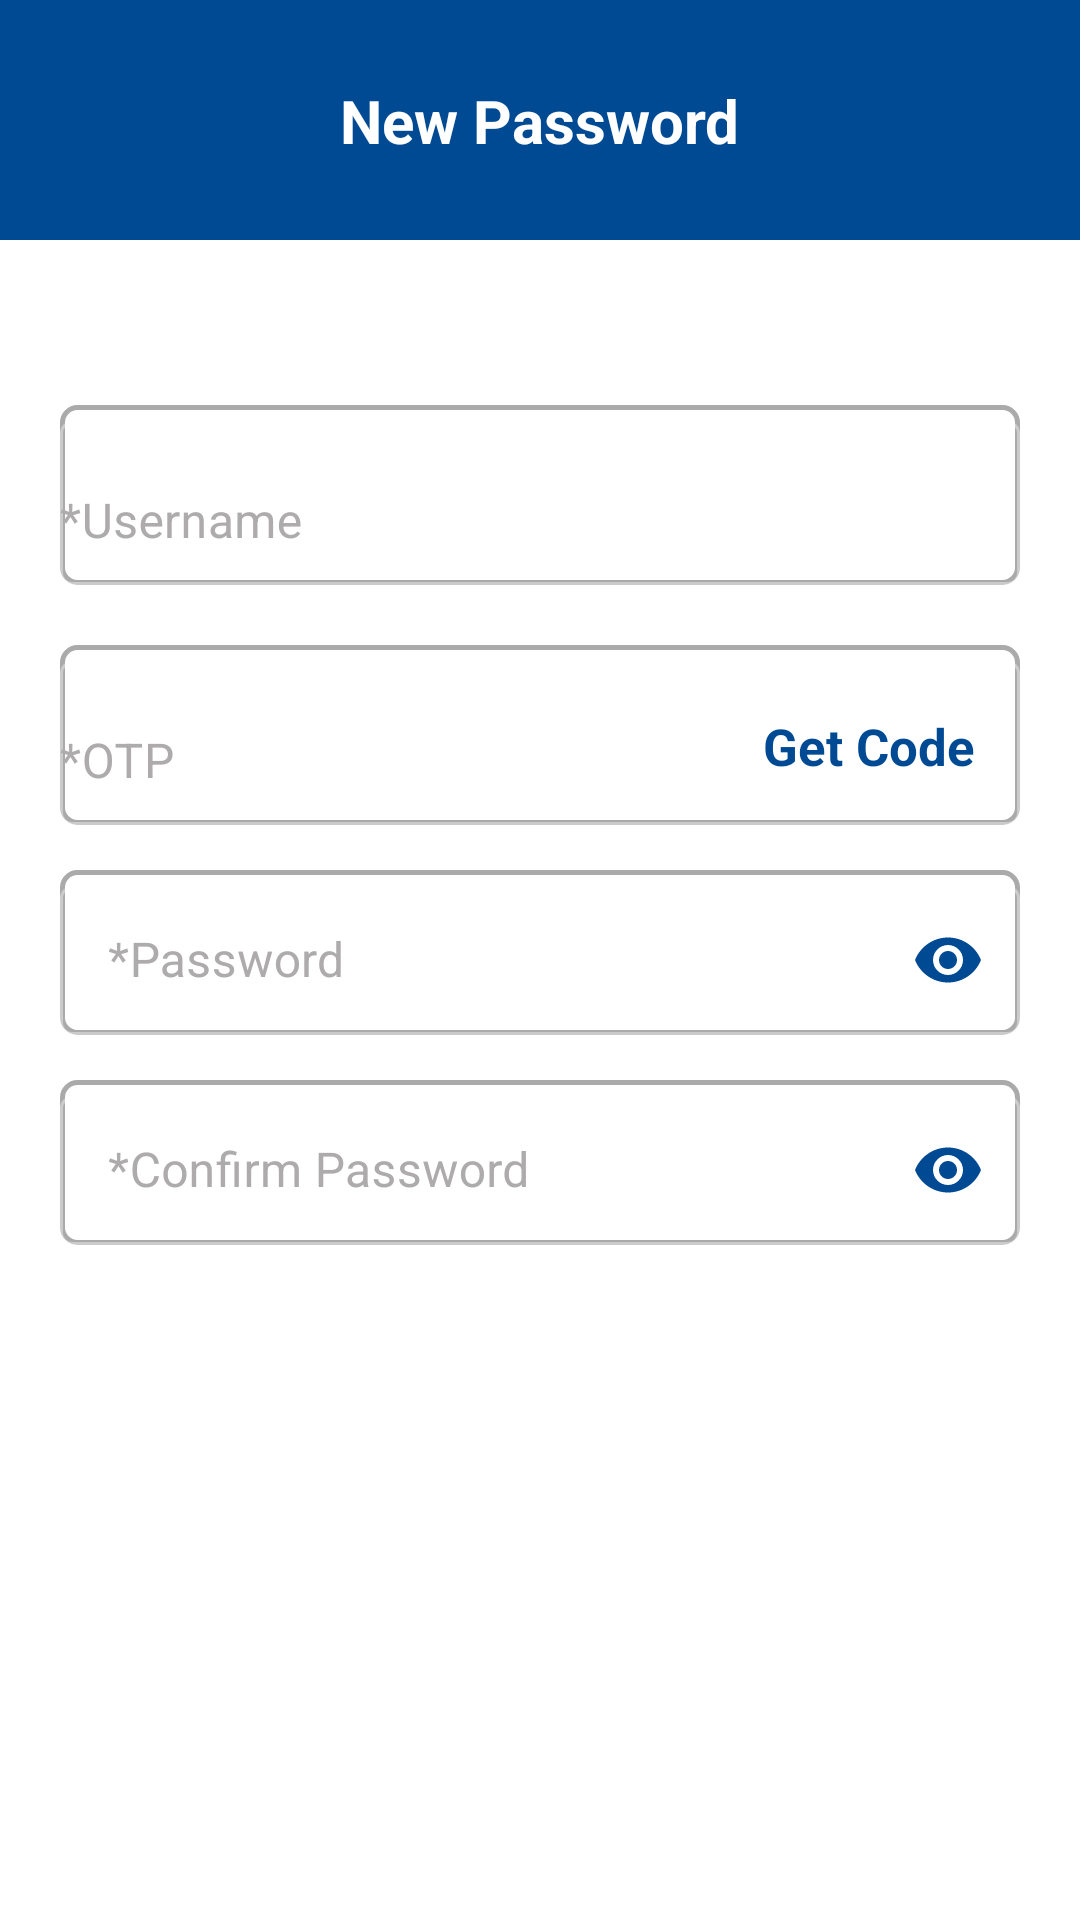

The Android layout XML behind this screen, and the referenced resources:
<!-- AndroidManifest.xml: application theme Theme.JuanJobAndroidApp -->
<!-- res/layout/forgot_password_page.xml -->
<?xml version="1.0" encoding="utf-8"?>
<androidx.constraintlayout.widget.ConstraintLayout xmlns:android="http://schemas.android.com/apk/res/android"
    android:layout_width="match_parent"
    android:layout_height="match_parent"
    android:background="@color/white"
    xmlns:app="http://schemas.android.com/apk/res-auto"
    xmlns:tools="http://schemas.android.com/tools">

    <androidx.constraintlayout.widget.ConstraintLayout
        android:layout_width="match_parent"
        android:layout_height="wrap_content"
        android:background="@color/blue"
        app:layout_constraintTop_toTopOf="parent"
        app:layout_constraintStart_toStartOf="parent"
        app:layout_constraintEnd_toEndOf="parent">

        <ImageView
            android:id="@+id/back_btn_new_pw"
            android:layout_width="40dp"
            android:layout_height="40dp"
            android:layout_marginStart="10dp"
            android:layout_marginTop="20dp"
            android:layout_marginBottom="20dp"
            android:background="@drawable/ic_back_white"
            app:layout_constraintBottom_toBottomOf="parent"
            app:layout_constraintStart_toStartOf="parent"
            app:layout_constraintTop_toTopOf="parent" />

        <TextView
            android:layout_width="wrap_content"
            android:layout_height="wrap_content"
            android:layout_marginTop="20dp"
            android:layout_marginBottom="20dp"
            android:text="New Password"
            android:textColor="@color/white"
            android:textSize="20sp"
            android:textStyle="bold"
            app:layout_constraintBottom_toBottomOf="parent"
            app:layout_constraintEnd_toEndOf="parent"
            app:layout_constraintStart_toStartOf="parent"
            app:layout_constraintTop_toTopOf="parent" />

    </androidx.constraintlayout.widget.ConstraintLayout>

    <androidx.core.widget.NestedScrollView
        android:id="@+id/new_acct_scroll_view"
        android:layout_width="match_parent"
        android:layout_height="match_parent"
        android:layout_marginTop="85dp"
        android:fillViewport="true"
        app:layout_constraintBottom_toBottomOf="parent"
        app:layout_constraintEnd_toEndOf="parent"
        app:layout_constraintHorizontal_bias="0.0"
        app:layout_constraintStart_toStartOf="parent"
        app:layout_constraintTop_toTopOf="parent"
        app:layout_constraintVertical_bias="0.0">

        <androidx.constraintlayout.widget.ConstraintLayout
            android:layout_width="match_parent"
            android:layout_height="match_parent">

            <com.google.android.material.textfield.TextInputLayout
                android:id="@+id/username_box"
                style="@style/outlined_textfield"
                android:layout_width="match_parent"
                android:layout_height="60dp"
                android:layout_marginStart="20dp"
                android:layout_marginTop="50dp"
                android:layout_marginEnd="20dp"
                android:hint="*Username"
                android:textColorHint="@color/gray"
                android:background="@drawable/text_field_selector"
                app:layout_constraintEnd_toEndOf="parent"
                app:layout_constraintStart_toStartOf="parent"
                app:layout_constraintTop_toTopOf="parent">

                <com.google.android.material.textfield.TextInputEditText
                    android:id="@+id/username_text_field"
                    android:layout_width="match_parent"
                    android:layout_height="match_parent"
                    android:paddingStart="12dp"
                    android:paddingLeft="0dp"
                    android:paddingEnd="12dp"
                    android:paddingRight="0dp"
                    android:paddingBottom="5dp"
                    android:singleLine="true"
                    android:textColor="@color/black" />
            </com.google.android.material.textfield.TextInputLayout>

            <androidx.constraintlayout.widget.ConstraintLayout
                android:id="@+id/otp_cl"
                android:layout_width="match_parent"
                android:layout_height="wrap_content"
                app:layout_constraintEnd_toEndOf="parent"
                app:layout_constraintStart_toStartOf="parent"
                app:layout_constraintTop_toBottomOf="@+id/username_box">

                <com.google.android.material.textfield.TextInputLayout
                    android:id="@+id/new_password_otp_box"
                    style="@style/outlined_textfield"
                    android:layout_width="match_parent"
                    android:layout_height="60dp"
                    android:layout_marginStart="20dp"
                    android:layout_marginTop="20dp"
                    android:layout_marginEnd="20dp"
                    android:hint="*OTP"
                    android:textColorHint="@color/gray"
                    android:background="@drawable/text_field_selector"
                    app:layout_constraintTop_toTopOf="parent"
                    app:layout_constraintStart_toStartOf="parent"
                    app:layout_constraintEnd_toEndOf="parent">

                    <com.google.android.material.textfield.TextInputEditText
                        android:id="@+id/change_pw_otp_text_field"
                        android:layout_width="match_parent"
                        android:layout_height="match_parent"
                        android:paddingStart="12dp"
                        android:paddingLeft="0dp"
                        android:paddingEnd="12dp"
                        android:paddingRight="0dp"
                        android:paddingBottom="5dp"
                        android:singleLine="true"
                        android:textColor="@color/black"/>
                </com.google.android.material.textfield.TextInputLayout>

                <TextView
                    android:id="@+id/get_code"
                    android:layout_width="wrap_content"
                    android:layout_height="wrap_content"
                    android:padding="15dp"
                    android:text="Get Code"
                    android:textColor="@color/blue"
                    android:textSize="17sp"
                    android:textStyle="bold"
                    app:layout_constraintBottom_toBottomOf="@+id/new_password_otp_box"
                    app:layout_constraintEnd_toEndOf="@+id/new_password_otp_box"/>

            </androidx.constraintlayout.widget.ConstraintLayout>

            <com.google.android.material.textfield.TextInputLayout
                android:id="@+id/new_pw_pw_box"
                style="@style/outlined_textfield"
                android:layout_width="match_parent"
                android:layout_height="55dp"
                android:layout_marginStart="20dp"
                android:layout_marginTop="15dp"
                android:layout_marginEnd="20dp"
                android:hint="*Password"
                android:textColorHint="@color/gray"
                android:background="@drawable/text_field_selector"
                app:layout_constraintEnd_toEndOf="parent"
                app:layout_constraintStart_toStartOf="parent"
                app:layout_constraintTop_toBottomOf="@+id/otp_cl"
                app:passwordToggleDrawable="@drawable/ic_eye"
                app:passwordToggleEnabled="true"
                app:passwordToggleTint="@color/blue"
                tools:ignore="ContentDescription">

                <com.google.android.material.textfield.TextInputEditText
                    android:id="@+id/change_pw_pw_text_field"
                    android:layout_width="match_parent"
                    android:layout_height="match_parent"
                    android:inputType="textPassword"
                    android:singleLine="true"
                    android:textColor="@color/black"
                    android:paddingStart="10dp"
                    android:paddingEnd="10dp"/>
            </com.google.android.material.textfield.TextInputLayout>

            <com.google.android.material.textfield.TextInputLayout
                android:id="@+id/new_pw_confirm_pw_box"
                style="@style/outlined_textfield"
                android:layout_width="match_parent"
                android:layout_height="55dp"
                android:layout_marginStart="20dp"
                android:layout_marginTop="15dp"
                android:layout_marginEnd="20dp"
                android:hint="*Confirm Password"
                android:textColorHint="@color/gray"
                android:background="@drawable/text_field_selector"
                app:layout_constraintEnd_toEndOf="parent"
                app:layout_constraintStart_toStartOf="parent"
                app:layout_constraintTop_toBottomOf="@+id/new_pw_pw_box"
                app:passwordToggleDrawable="@drawable/ic_eye"
                app:passwordToggleEnabled="true"
                app:passwordToggleTint="@color/blue"
                tools:ignore="ContentDescription">

                <com.google.android.material.textfield.TextInputEditText
                    android:id="@+id/change_pw_confirm_pw_text_field"
                    android:layout_width="match_parent"
                    android:layout_height="match_parent"
                    android:inputType="textPassword"
                    android:singleLine="true"
                    android:textColor="@color/black"
                    android:paddingStart="10dp"
                    android:paddingEnd="10dp"/>
            </com.google.android.material.textfield.TextInputLayout>

            <Button
                android:id="@+id/change_pw_btn"
                android:layout_width="match_parent"
                android:layout_height="50dp"
                android:layout_marginStart="20dp"
                android:layout_marginEnd="20dp"
                android:layout_marginBottom="500dp"
                android:layout_marginTop="30dp"
                android:background="@drawable/custom_btn_bg"
                android:clickable="false"
                android:text="Change Password"
                android:textAllCaps="false"
                android:textColor="@color/white"
                android:textSize="18sp"
                app:layout_constraintTop_toBottomOf="@+id/new_pw_confirm_pw_box"
                app:layout_constraintBottom_toBottomOf="parent"
                app:layout_constraintEnd_toEndOf="parent"
                app:layout_constraintStart_toStartOf="parent" />

        </androidx.constraintlayout.widget.ConstraintLayout>

    </androidx.core.widget.NestedScrollView>

    <TextView
        android:id="@+id/user_id_tv"
        android:layout_width="1dp"
        android:layout_height="1dp"
        app:layout_constraintTop_toTopOf="parent"
        app:layout_constraintStart_toStartOf="parent"/>

    <TextView
        android:id="@+id/old_password_tv"
        android:layout_width="1dp"
        android:layout_height="1dp"
        app:layout_constraintTop_toTopOf="parent"
        app:layout_constraintStart_toStartOf="parent"/>

</androidx.constraintlayout.widget.ConstraintLayout>
<!-- resources referenced by this layout -->
<resources>
  <color name="black">#FF000000</color>
  <color name="blue">#004A94</color>
  <color name="gray">#ADABAB</color>
  <color name="white">#FFFFFFFF</color>
  <!-- drawable ic_eye (drawable) -->
  <vector android:height="24dp" android:tint="#ADABAB"
      android:viewportHeight="24" android:viewportWidth="24"
      android:width="24dp" xmlns:android="http://schemas.android.com/apk/res/android">
      <path android:fillColor="@android:color/white" android:pathData="M12,4.5C7,4.5 2.73,7.61 1,12c1.73,4.39 6,7.5 11,7.5s9.27,-3.11 11,-7.5c-1.73,-4.39 -6,-7.5 -11,-7.5zM12,17c-2.76,0 -5,-2.24 -5,-5s2.24,-5 5,-5 5,2.24 5,5 -2.24,5 -5,5zM12,9c-1.66,0 -3,1.34 -3,3s1.34,3 3,3 3,-1.34 3,-3 -1.34,-3 -3,-3z"/>
  </vector>
  <!-- drawable text_field_selector (drawable) -->
  <?xml version="1.0" encoding="utf-8"?>
  <selector xmlns:android="http://schemas.android.com/apk/res/android">
      <item android:drawable="@drawable/text_field_active" android:state_focused="true" />
      <item android:drawable="@drawable/text_field_inactive" android:state_focused="false" />
  </selector>
  <style name="outlined_textfield" parent="Widget.MaterialComponents.TextInputLayout.OutlinedBox" />
  <style name="Theme.JuanJobAndroidApp" parent="Theme.MaterialComponents.NoActionBar.Bridge">
          
          <item name="colorPrimary">@color/blue</item>
          <item name="colorPrimaryVariant">@color/blue</item>
          <item name="colorOnPrimary">@color/white</item>
          
          <item name="colorSecondary">@color/teal_200</item>
          <item name="colorSecondaryVariant">@color/teal_700</item>
          <item name="colorOnSecondary">@color/black</item>
          
          <item name="android:statusBarColor">?attr/colorPrimaryVariant</item>
          
      </style>
  <!-- drawable text_field_active (drawable) -->
  <?xml version="1.0" encoding="utf-8"?>
  <shape xmlns:android="http://schemas.android.com/apk/res/android"
      android:shape="rectangle">
      <corners android:radius="5dp" />
      <stroke android:width="5px" android:color="@android:color/transparent" />
      <solid android:color="@color/white"/>
  </shape>
  <!-- drawable text_field_inactive (drawable) -->
  <?xml version="1.0" encoding="utf-8"?>
  <shape xmlns:android="http://schemas.android.com/apk/res/android"
      android:shape="rectangle">
      <corners android:radius="5dp" />
      <stroke android:width="5px" android:color="@android:color/darker_gray" />
      <solid android:color="@color/white"/>
  </shape>
  <color name="teal_200">#FF03DAC5</color>
  <color name="teal_700">#FF018786</color>
</resources>
